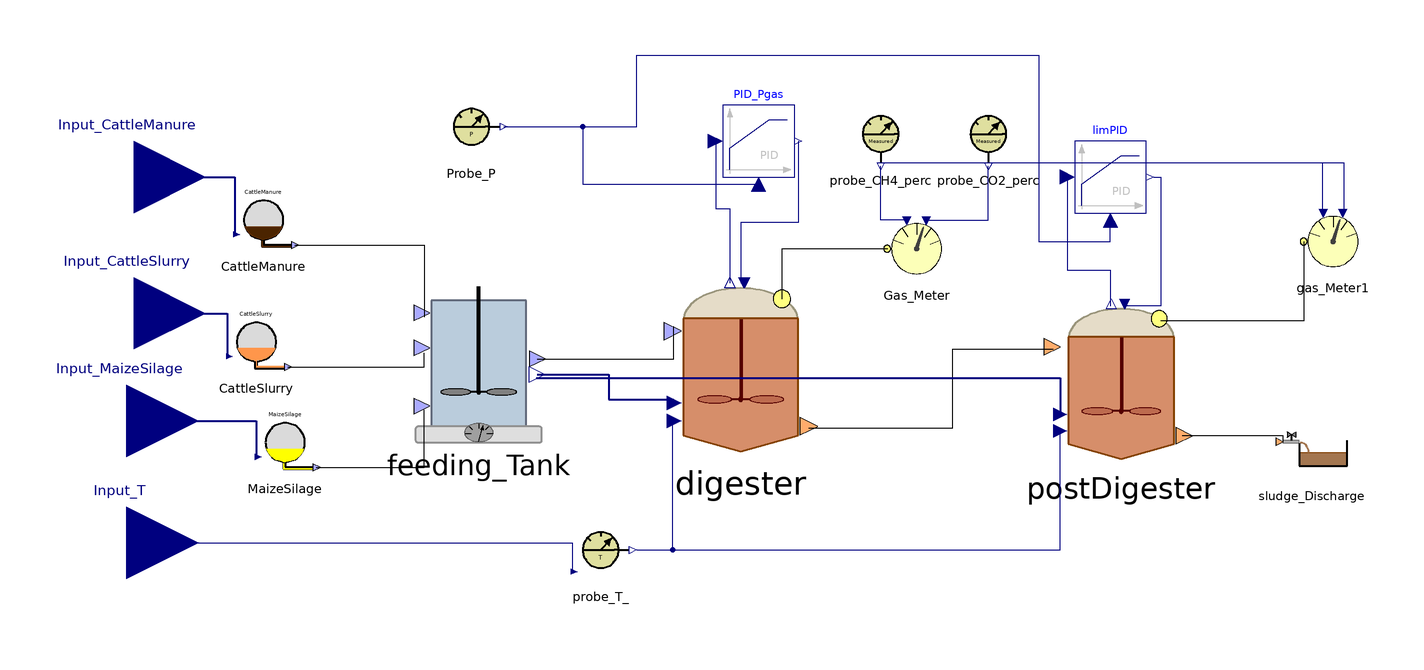

The Modelica model whose source follows is shown above as a component diagram (icons at their Placement, wires along their Line points).

class MultipleDigesters
    extends ADM1_P.ParametersADM1_operational;
    ADM1_P.BlockLibrary.Feed_Source_1 CattleManure annotation(
      Placement(visible = true, transformation(origin = {-162, 42}, extent = {{-10, -10}, {10, 10}}, rotation = 0)));
    ADM1_P.BlockLibrary.Feed_Source_3 MaizeSilage annotation(
      Placement(visible = true, transformation(origin = {-156, -20}, extent = {{-10, -10}, {10, 10}}, rotation = 0)));
    ADM1_P.BlockLibrary.Feeding_Tank feeding_Tank annotation(
      Placement(visible = true, transformation(origin = {-102, 2}, extent = {{-22, -22}, {22, 22}}, rotation = 0)));
    ADM1_P.BlockLibrary.Digester digester annotation(
      Placement(visible = true, transformation(origin = {-29, 1}, extent = {{-25, -25}, {25, 25}}, rotation = 0)));
    ADM1_P.BlockLibrary.Gas_Meter Gas_Meter annotation(
      Placement(visible = true, transformation(origin = {20, 34}, extent = {{-10, -10}, {10, 10}}, rotation = 0)));
    ADM1_P.BlockLibrary.Probe_CH4_perc probe_CH4_perc annotation(
      Placement(visible = true, transformation(origin = {10, 66}, extent = {{-10, -10}, {10, 10}}, rotation = 0)));
    ADM1_P.BlockLibrary.Probe_CO2_perc probe_CO2_perc annotation(
      Placement(visible = true, transformation(origin = {40, 66}, extent = {{-10, -10}, {10, 10}}, rotation = 0)));
    Modelica.Blocks.Continuous.LimPID PID_Pgas(Nd = 10, Td = 0.1, Ti = 0.5, controllerType = Modelica.Blocks.Types.SimpleController.PID, initType = Modelica.Blocks.Types.InitPID.NoInit, k = 1.5, limitsAtInit = true, strict = false, yMax = 10000, yMin = 0) annotation(
      Placement(visible = true, transformation(origin = {-24, 64}, extent = {{-10, -10}, {10, 10}}, rotation = 0)));
    ADM1_P.BlockLibrary.Probe_P Probe_P annotation(
      Placement(visible = true, transformation(origin = {-104, 68}, extent = {{-10, -10}, {10, 10}}, rotation = 0)));
    ADM1_P.BlockLibrary.Feed_Source_2 CattleSlurry annotation(
      Placement(visible = true, transformation(origin = {-164, 8}, extent = {{-10, -10}, {10, 10}}, rotation = 0)));
    BlockLibrary.Probe_T_ probe_T_ annotation(
      Placement(visible = true, transformation(origin = {-68, -50}, extent = {{-10, -10}, {10, 10}}, rotation = 0)));
    ADM1_P.BlockLibrary.PostDigester postDigester annotation(
      Placement(visible = true, transformation(origin = {77, -3}, extent = {{-23, -23}, {23, 23}}, rotation = 0)));
    Modelica.Blocks.Continuous.LimPID limPID(Nd = 10, Td = 0.1, Ti = 0.5, controllerType = Modelica.Blocks.Types.SimpleController.PID, initType = Modelica.Blocks.Types.InitPID.NoInit, k = 1.5, limitsAtInit = true, strict = false, yMax = 10000, yMin = 0) annotation(
      Placement(visible = true, transformation(origin = {74, 54}, extent = {{-10, -10}, {10, 10}}, rotation = 0)));
    ADM1_P.BlockLibrary.Gas_Meter gas_Meter1 annotation(
      Placement(visible = true, transformation(origin = {136, 36}, extent = {{-10, -10}, {10, 10}}, rotation = 0)));
    BlockLibrary.Sludge_Discharge sludge_Discharge annotation(
      Placement(visible = true, transformation(origin = {130, -22}, extent = {{-10, -10}, {10, 10}}, rotation = 0)));
    Modelica.Blocks.Interfaces.RealInput Input_T annotation(
      Placement(visible = true, transformation(origin = {-200, -48}, extent = {{-20, -20}, {20, 20}}, rotation = 0), iconTransformation(origin = {-74, -60}, extent = {{-8, -8}, {8, 8}}, rotation = 0)));
      Modelica.Blocks.Interfaces.RealInput Input_MaizeSilage[22] annotation(
      Placement(visible = true, transformation(origin = {-200, -14}, extent = {{-20, -20}, {20, 20}}, rotation = 0), iconTransformation(origin = {-72, -14}, extent = {{-8, -8}, {8, 8}}, rotation = 0)));
      Modelica.Blocks.Interfaces.RealInput Input_CattleSlurry[22] annotation(
      Placement(visible = true, transformation(origin = {-198, 16}, extent = {{-20, -20}, {20, 20}}, rotation = 0), iconTransformation(origin = {-74, 14}, extent = {{-8, -8}, {8, 8}}, rotation = 0)));
      Modelica.Blocks.Interfaces.RealInput Input_CattleManure[22] annotation(
      Placement(visible = true, transformation(origin = {-198, 54}, extent = {{-20, -20}, {20, 20}}, rotation = 0), iconTransformation(origin = {-74, 36}, extent = {{-8, -8}, {8, 8}}, rotation = 0)));
  equation
//CattleSlurry > Flores
    CattleSlurry.Inflow[1] = CattleSlurry.Flow_in;
    CattleSlurry.Inflow[2] = CattleSlurry.TS_in;
    CattleSlurry.Inflow[3] = CattleSlurry.VS_in;
    CattleSlurry.Inflow[4] = CattleSlurry.pH_in;
    CattleSlurry.Inflow[5] = CattleSlurry.Alk_in;
    CattleSlurry.Inflow[6] = CattleSlurry.Ammonium_in;
    CattleSlurry.Inflow[7] = CattleSlurry.Fosfates_in;
    CattleSlurry.Inflow[8] = CattleSlurry.Ca_in;
    CattleSlurry.Inflow[9] = CattleSlurry.Mg_in;
    CattleSlurry.Inflow[10] = CattleSlurry.ac_in;
    CattleSlurry.Inflow[11] = CattleSlurry.pro_in;
    CattleSlurry.Inflow[12] = CattleSlurry.bu_in;
    CattleSlurry.Inflow[13] = CattleSlurry.va_in;
    CattleSlurry.Inflow[14] = CattleSlurry.Ssu_in;
    CattleSlurry.Inflow[15] = CattleSlurry.Saa_in;
    CattleSlurry.Inflow[16] = CattleSlurry.Sfa_in;
    CattleSlurry.Inflow[17] = CattleSlurry.Si_in;
    CattleSlurry.Inflow[18] = CattleSlurry.tBMP_VS_in;
    CattleSlurry.Inflow[19] = CattleSlurry.Xi_in;
    CattleSlurry.Inflow[20] = CattleSlurry.Xpr_in;
    CattleSlurry.Inflow[21] = CattleSlurry.Xli_in;
    CattleSlurry.Inflow[22] = CattleSlurry.Xch_in;
//MaizeSilage
    0 = MaizeSilage.Flow_in;
    MaizeSilage.Inflow[2] = MaizeSilage.TS_in;
    MaizeSilage.Inflow[3] = MaizeSilage.VS_in;
    MaizeSilage.Inflow[4] = MaizeSilage.pH_in;
    MaizeSilage.Inflow[5] = MaizeSilage.Alk_in;
    MaizeSilage.Inflow[6] = MaizeSilage.Ammonium_in;
    MaizeSilage.Inflow[7] = MaizeSilage.Fosfates_in;
    MaizeSilage.Inflow[8] = MaizeSilage.Ca_in;
    MaizeSilage.Inflow[9] = MaizeSilage.Mg_in;
    MaizeSilage.Inflow[10] = MaizeSilage.ac_in;
    MaizeSilage.Inflow[11] = MaizeSilage.pro_in;
    MaizeSilage.Inflow[12] = MaizeSilage.bu_in;
    MaizeSilage.Inflow[13] = MaizeSilage.va_in;
    MaizeSilage.Inflow[14] = MaizeSilage.Ssu_in;
    MaizeSilage.Inflow[15] = MaizeSilage.Saa_in;
    MaizeSilage.Inflow[16] = MaizeSilage.Sfa_in;
    MaizeSilage.Inflow[17] = MaizeSilage.Si_in;
    MaizeSilage.Inflow[18] = MaizeSilage.tBMP_VS_in;
    MaizeSilage.Inflow[19] = MaizeSilage.Xi_in;
    MaizeSilage.Inflow[20] = MaizeSilage.Xpr_in;
    MaizeSilage.Inflow[21] = MaizeSilage.Xli_in;
    MaizeSilage.Inflow[22] = MaizeSilage.Xch_in;
//CattleManure
    0 = CattleManure.Flow_in;
    CattleManure.Inflow[2] = CattleManure.TS_in;
    CattleManure.Inflow[3] = CattleManure.VS_in;
    CattleManure.Inflow[4] = CattleManure.pH_in;
    CattleManure.Inflow[5] = CattleManure.Alk_in;
    CattleManure.Inflow[6] = CattleManure.Ammonium_in;
    CattleManure.Inflow[7] = CattleManure.Fosfates_in;
    CattleManure.Inflow[8] = CattleManure.Ca_in;
    CattleManure.Inflow[9] = CattleManure.Mg_in;
    CattleManure.Inflow[10] = CattleManure.ac_in;
    CattleManure.Inflow[11] = CattleManure.pro_in;
    CattleManure.Inflow[12] = CattleManure.bu_in;
    CattleManure.Inflow[13] = CattleManure.va_in;
    CattleManure.Inflow[14] = CattleManure.Ssu_in;
    CattleManure.Inflow[15] = CattleManure.Saa_in;
    CattleManure.Inflow[16] = CattleManure.Sfa_in;
    CattleManure.Inflow[17] = CattleManure.Si_in;
    CattleManure.Inflow[18] = CattleManure.tBMP_VS_in;
    CattleManure.Inflow[19] = CattleManure.Xi_in;
    CattleManure.Inflow[20] = CattleManure.Xpr_in;
    CattleManure.Inflow[21] = CattleManure.Xli_in;
    CattleManure.Inflow[22] = CattleManure.Xch_in;
    connect(digester.Biogas_Out, Gas_Meter.Biogas_In) annotation(
      Line(points = {{-17.5, 20}, {-17.5, 34}, {12, 34}}));
    connect(Gas_Meter.CH4_perc_exp, probe_CH4_perc.y_CH4) annotation(
      Line(points = {{17, 42}, {10, 42}, {10, 57}}, color = {0, 0, 127}));
    connect(Gas_Meter.CO2_perc_exp, probe_CO2_perc.y_CO2) annotation(
      Line(points = {{23, 42}, {40, 42}, {40, 57}}, color = {0, 0, 127}));
    connect(PID_Pgas.y, digester.u) annotation(
      Line(points = {{-13, 64}, {-13, 41.25}, {-29, 41.25}, {-29, 24.5}}, color = {0, 0, 127}));
    connect(Probe_P.y_P, PID_Pgas.u_m) annotation(
      Line(points = {{-95, 68}, {-73, 68}, {-73, 52}, {-24, 52}}, color = {0, 0, 127}));
    connect(PID_Pgas.u_s, digester.P_gas) annotation(
      Line(points = {{-36, 64}, {-36, 45.25}, {-32, 45.25}, {-32, 24.5}}, color = {0, 0, 127}));
    connect(CattleManure.Feed_Out, feeding_Tank.Manure_In) annotation(
      Line(points = {{-153.2, 35}, {-117.2, 35}, {-117.2, 15}}));
    connect(feeding_Tank.FeedMix_Out, digester.FeedMix_In) annotation(
      Line(points = {{-85.72, 3.32}, {-47.72, 3.32}, {-47.72, 12.32}}));
    connect(feeding_Tank.Fractions_Out, digester.Fractions_In) annotation(
      Line(points = {{-85.72, -1.08}, {-65.72, -1.08}, {-65.72, -8.08}, {-47.72, -8.08}}, color = {0, 0, 127}, thickness = 0.5));
    connect(MaizeSilage.Feed_Out, feeding_Tank.MaizeSilage_In) annotation(
      Line(points = {{-147.2, -27}, {-117.2, -27}, {-117.2, -11}}));
    connect(CattleSlurry.Feed_Out, feeding_Tank.Slurry_In) annotation(
      Line(points = {{-155.2, 1}, {-117.2, 1}, {-117.2, 5}}));
    connect(probe_T_.y_T, digester.T_op) annotation(
      Line(points = {{-58, -50}, {-48, -50}, {-48, -14}}, color = {0, 0, 127}));
    connect(digester.Digestate_Out, postDigester.FeedMix_In) annotation(
      Line(points = {{-10, -16}, {30, -16}, {30, 6}, {58, 6}}));
    connect(probe_T_.y_T, postDigester.T_op) annotation(
      Line(points = {{-58, -50}, {60, -50}, {60, -16}}, color = {0, 0, 127}));
    connect(feeding_Tank.Fractions_Out, postDigester.Fractions_In) annotation(
      Line(points = {{-86, -2}, {60, -2}, {60, -12}}, color = {0, 0, 127}, thickness = 0.5));
    connect(postDigester.Biogas_Out, gas_Meter1.Biogas_In) annotation(
      Line(points = {{88, 14}, {128, 14}, {128, 36}}));
    connect(limPID.y, postDigester.u) annotation(
      Line(points = {{86, 54}, {88, 54}, {88, 18}, {78, 18}}, color = {0, 0, 127}));
    connect(limPID.u_s, postDigester.P_gas) annotation(
      Line(points = {{62, 54}, {62, 28}, {74, 28}, {74, 18}}, color = {0, 0, 127}));
    connect(Probe_P.y_P, limPID.u_m) annotation(
      Line(points = {{-94, 68}, {-58, 68}, {-58, 88}, {54, 88}, {54, 36}, {74, 36}, {74, 42}}, color = {0, 0, 127}));
    connect(probe_CO2_perc.y_CO2, gas_Meter1.CO2_perc_exp) annotation(
      Line(points = {{40, 58}, {139, 58}, {139, 44}}, color = {0, 0, 127}));
    connect(probe_CH4_perc.y_CH4, gas_Meter1.CH4_perc_exp) annotation(
      Line(points = {{10, 58}, {133, 58}, {133, 44}}, color = {0, 0, 127}));
    connect(postDigester.Digestate_Out, sludge_Discharge.Digestate_In) annotation(
      Line(points = {{94, -18}, {122, -18}, {122, -20}}));
  connect(Input_T, probe_T_.Input_T) annotation(
      Line(points = {{-200, -48}, {-76, -48}, {-76, -56}}, color = {0, 0, 127}));
  connect(Input_MaizeSilage, MaizeSilage.Inflow) annotation(
      Line(points = {{-200, -14}, {-164, -14}, {-164, -24}}, color = {0, 0, 127}, thickness = 0.5));
  connect(Input_CattleSlurry, CattleSlurry.Inflow) annotation(
      Line(points = {{-198, 16}, {-172, 16}, {-172, 4}}, color = {0, 0, 127}, thickness = 0.5));
  connect(Input_CattleManure, CattleManure.Inflow) annotation(
      Line(points = {{-198, 54}, {-170, 54}, {-170, 38}}, color = {0, 0, 127}, thickness = 0.5));
  protected
    annotation(
      __OpenModelica_simulationFlags(lv = "LOG_STATS", s = "dassl", maxIntegrationOrder = "1"),
      __OpenModelica_commandLineOptions = "--matchingAlgorithm=PFPlusExt --indexReductionMethod=dynamicStateSelection -d=initialization,NLSanalyticJacobian",
      experiment(StartTime = 0, StopTime = 6.32448e+07, Tolerance = 1e-06, Interval = 240),
      Diagram);
  end MultipleDigesters;